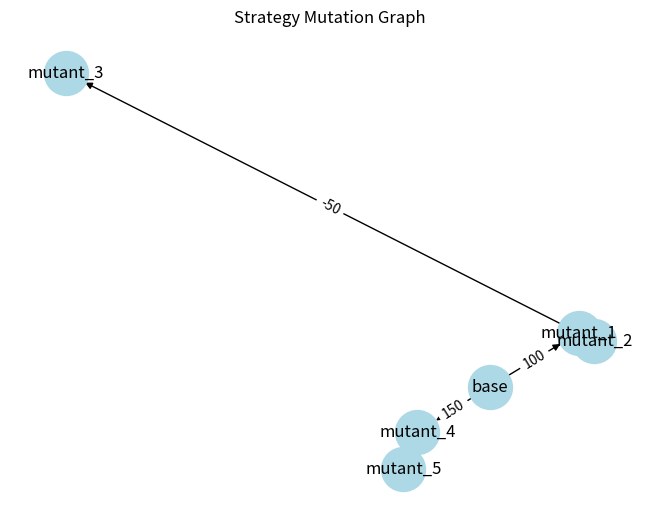

Write the Python code that produced this figure.
import logging

import matplotlib.pyplot as plt
import networkx as nx

# Configure logging
logger = logging.getLogger(__name__)


def plot_strategy_graph(mutation_history):
    """Plot strategy mutation graph with profit weights"""
    G = nx.DiGraph()
    for parent, child, profit in mutation_history:
        G.add_edge(parent, child, weight=profit)

    pos = nx.spring_layout(G)
    edge_labels = nx.get_edge_attributes(G, "weight")

    nx.draw(G, pos, with_labels=True, node_color="lightblue", node_size=1000)
    nx.draw_networkx_edge_labels(G, pos, edge_labels=edge_labels)
    plt.title("Strategy Mutation Graph")
    plt.show()


def generate_mutation_timeline():
    """Generate sample mutation timeline for testing"""
    mutation_history = [
        ("base", "mutant_1", 100),
        ("mutant_1", "mutant_2", 240),
        ("mutant_2", "mutant_3", -50),
        ("base", "mutant_4", 150),
        ("mutant_4", "mutant_5", 300),
    ]
    return mutation_history


def visualize_strategy_evolution():
    """Main function to visualize strategy evolution"""
    history = generate_mutation_timeline()
    plot_strategy_graph(history)
    logger.info("[GRAPH] Strategy evolution visualized")


if __name__ == "__main__":
    visualize_strategy_evolution()
